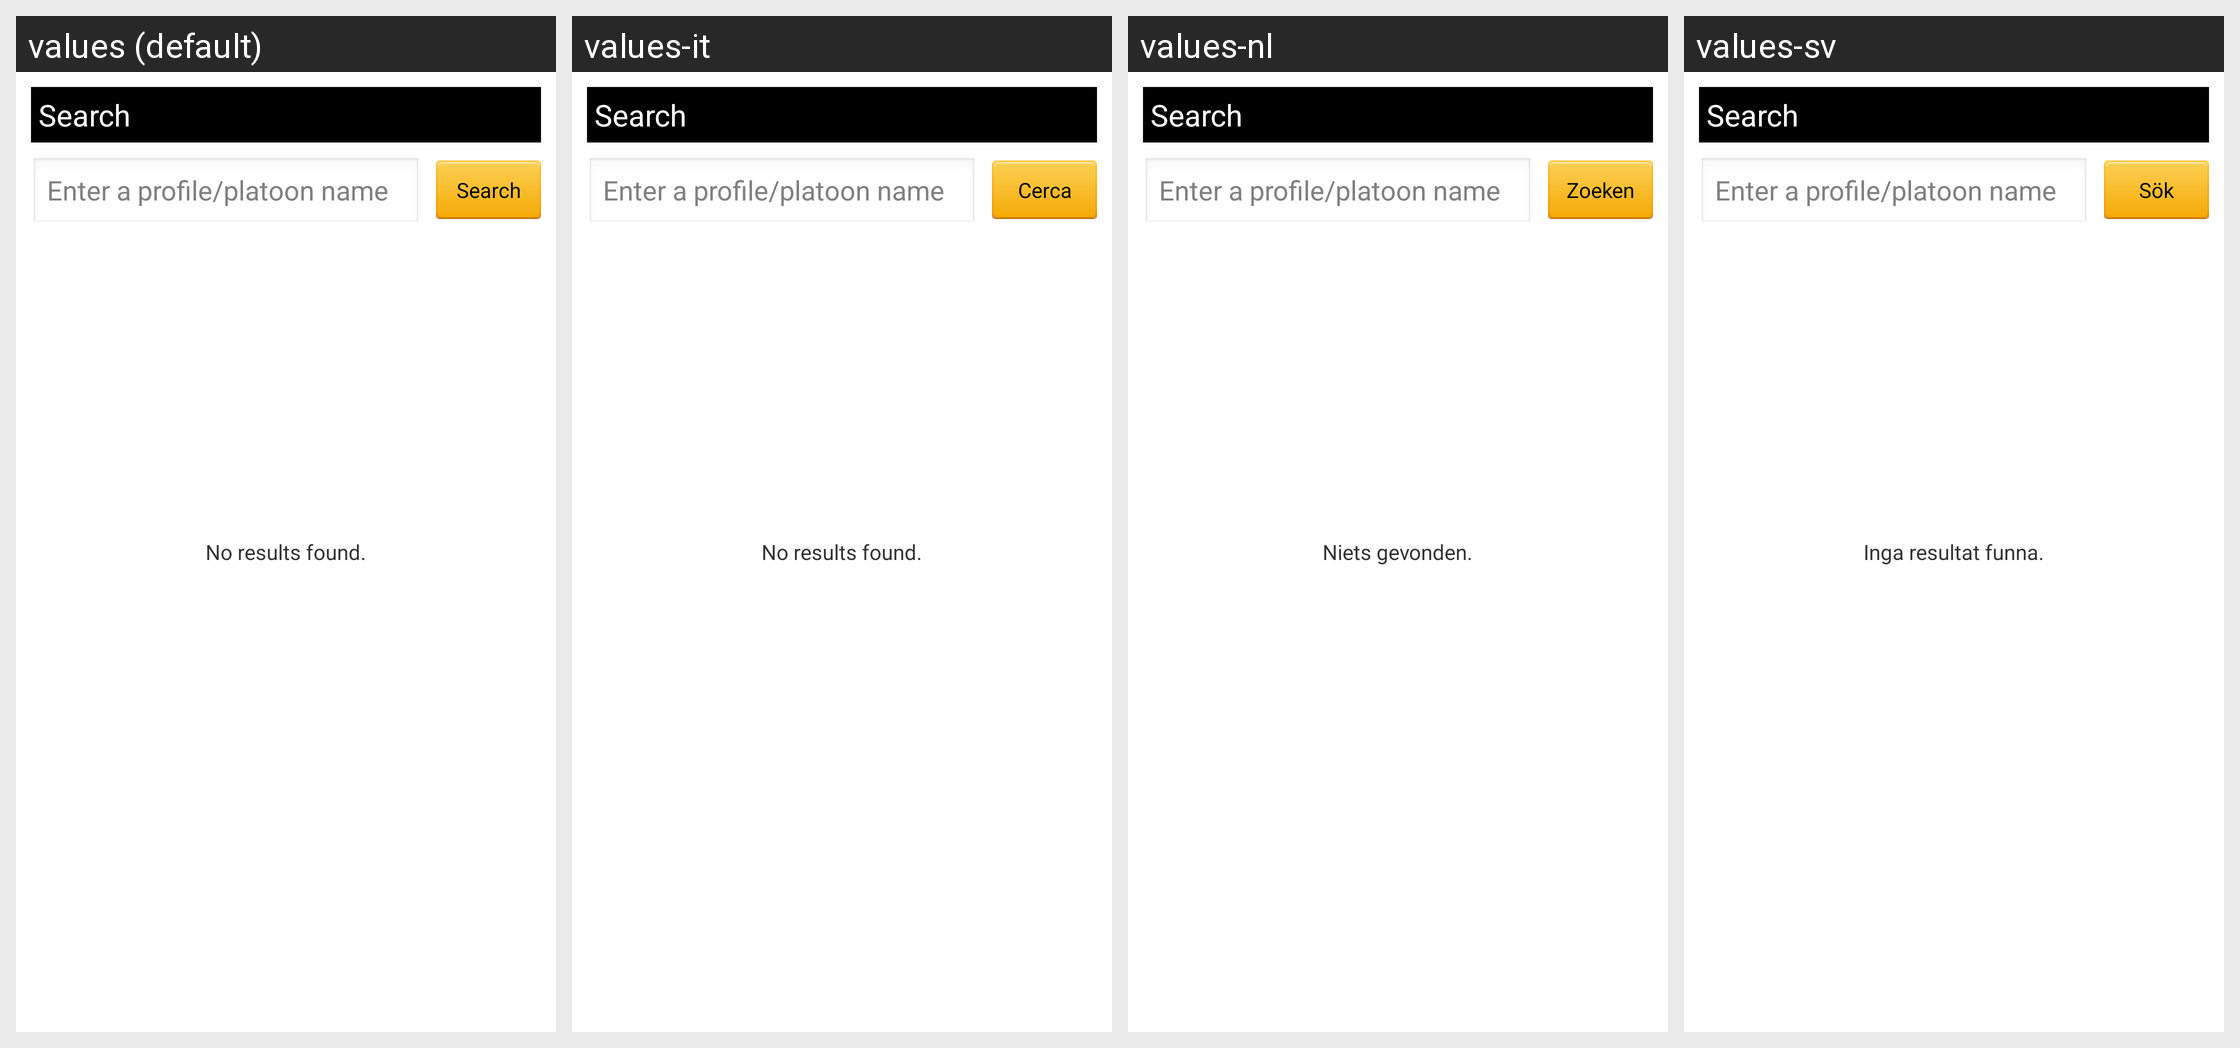

Translations of the strings shown on this Android screen, per locale in the grid:
Android screen res/layout/activity_search.xml rendered under 4 locales, left to right: values (default), values-it, values-nl, values-sv. Device: Nexus 5 (rendered at 1080×1920; each locale shown at half size, 540×960, under a caption strip naming it); theme android:Theme.Light.
Other locales in the repository, not shown: values-ar, values-cs, values-da, values-de, values-es, values-fi, values-fr, values-hr, values-pl, values-pt, values-ro, values-sr.
Strings drawn on this screen, with the default value and each locale's value (text and hints the layout hard-codes, and strings that could not be matched under every locale, appear in the picture but are not listed):

label_search
  values: Search
  values-it: Cerca
  values-nl: Zoeken
  values-sv: Sök

info_forum_search_hint
  values: Enter a profile/platoon name
  values-it: Enter a profile/platoon name  [not translated; the default value is used]
  values-nl: Enter a profile/platoon name  [not translated; the default value is used]
  values-sv: Enter a profile/platoon name  [not translated; the default value is used]

info_xml_results_none
  values: No results found.
  values-it: No results found.
  values-nl: Niets gevonden.
  values-sv: Inga resultat funna.
